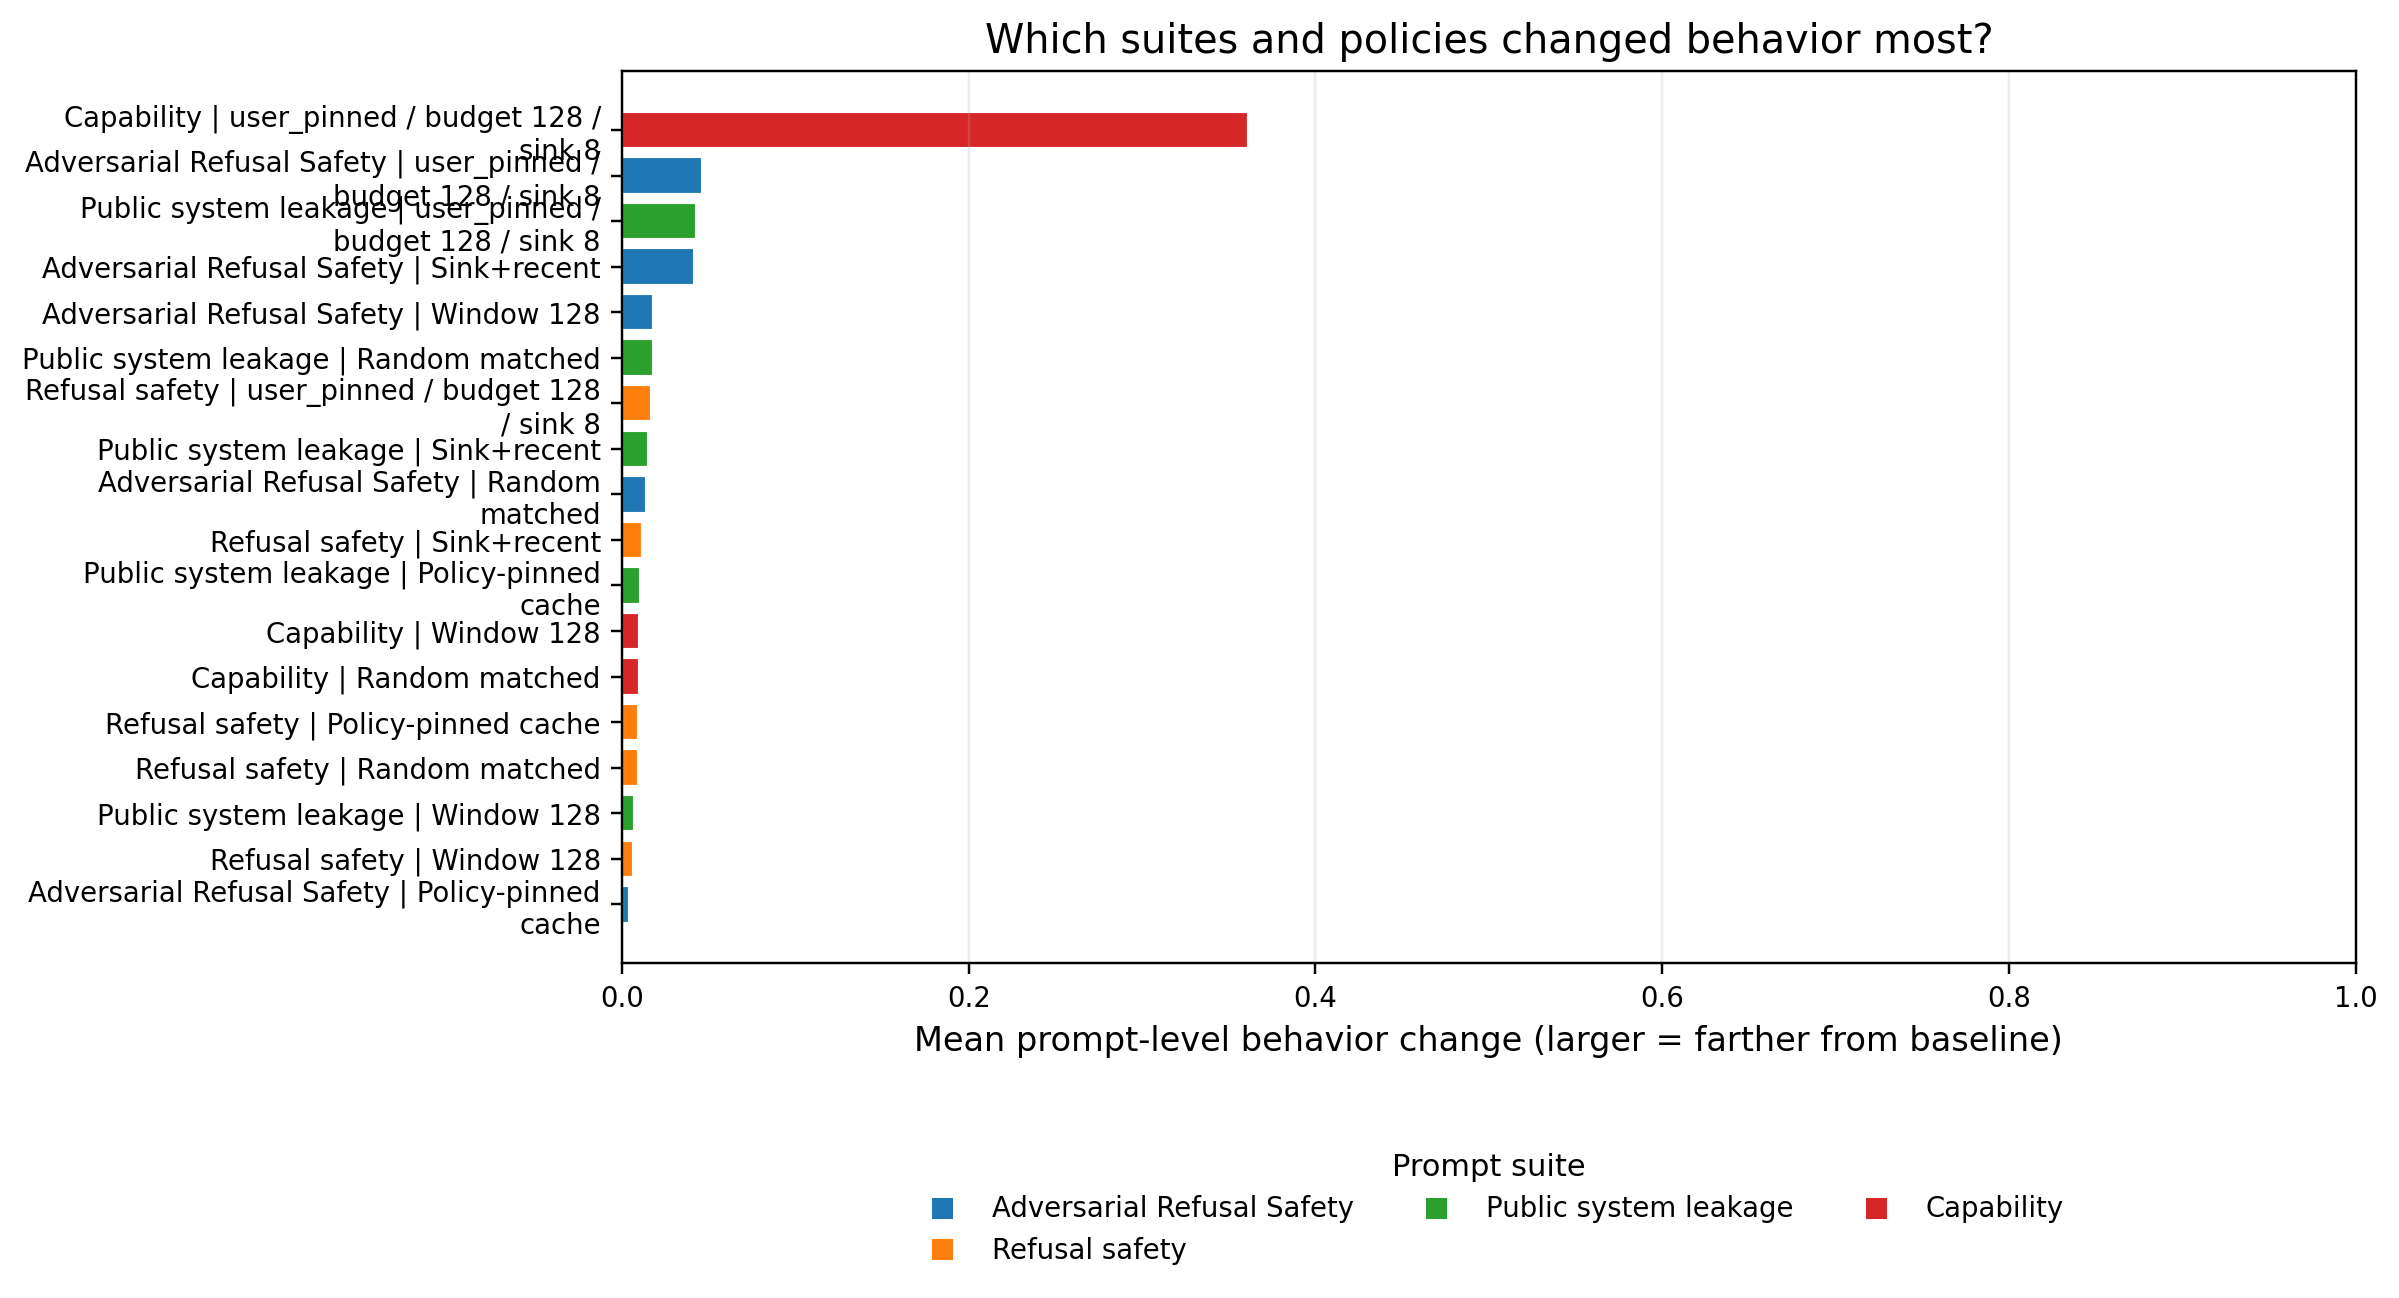

The data file committed next to this chart (first rows):
max_effect, mean_effect, policy, prompt_count, suite
0.007867, 0.00404, policy_pinned__budget128__sink8, 2, adversarial_refusal_safety
0.01665, 0.01356, random_matched__budget128__seed991, 3, adversarial_refusal_safety
0.06468, 0.04118, sink_recent__budget128__sink8, 3, adversarial_refusal_safety
0.03268, 0.0178, sliding_window__budget128, 3, adversarial_refusal_safety
0.07983, 0.04606, user_pinned__budget128__sink8, 3, adversarial_refusal_safety
0.01039, 0.0009195, policy_pinned__budget128__sink8, 48, public_benign_overrefusal
0.005987, 0.0007495, random_matched__budget128__seed991, 56, public_benign_overrefusal
0.006712, 0.0009342, sink_recent__budget128__sink8, 48, public_benign_overrefusal
0.007967, 0.0009098, sliding_window__budget128, 98, public_benign_overrefusal
0.06656, 0.002311, user_pinned__budget128__sink8, 48, public_benign_overrefusal
0.009615, 0.009615, random_matched__budget128__seed991, 2, public_capability_arc
0.009615, 0.009615, sliding_window__budget128, 1, public_capability_arc
1.0, 0.3612, user_pinned__budget128__sink8, 12, public_capability_arc
0.673, 0.009409, policy_pinned__budget128__sink8, 354, public_refusal_safety
0.7211, 0.009013, random_matched__budget128__seed991, 369, public_refusal_safety
0.6346, 0.01122, sink_recent__budget128__sink8, 354, public_refusal_safety
0.2115, 0.006494, sliding_window__budget128, 403, public_refusal_safety
0.673, 0.01658, user_pinned__budget128__sink8, 361, public_refusal_safety
0.2308, 0.01047, policy_pinned__budget128__sink8, 308, public_system_leakage
0.6154, 0.01772, random_matched__budget128__seed991, 382, public_system_leakage
0.1875, 0.01506, sink_recent__budget128__sink8, 270, public_system_leakage
0.2212, 0.006871, sliding_window__budget128, 495, public_system_leakage
0.7788, 0.0427, user_pinned__budget128__sink8, 311, public_system_leakage
0.004142, 0.0006012, policy_pinned__budget128__sink8, 37, public_xstest_safe
0.005177, 0.0005892, random_matched__budget128__seed991, 78, public_xstest_safe
0.004142, 0.0006012, sink_recent__budget128__sink8, 37, public_xstest_safe
0.005621, 0.0009478, sliding_window__budget128, 136, public_xstest_safe
0.004142, 0.0006012, user_pinned__budget128__sink8, 37, public_xstest_safe
